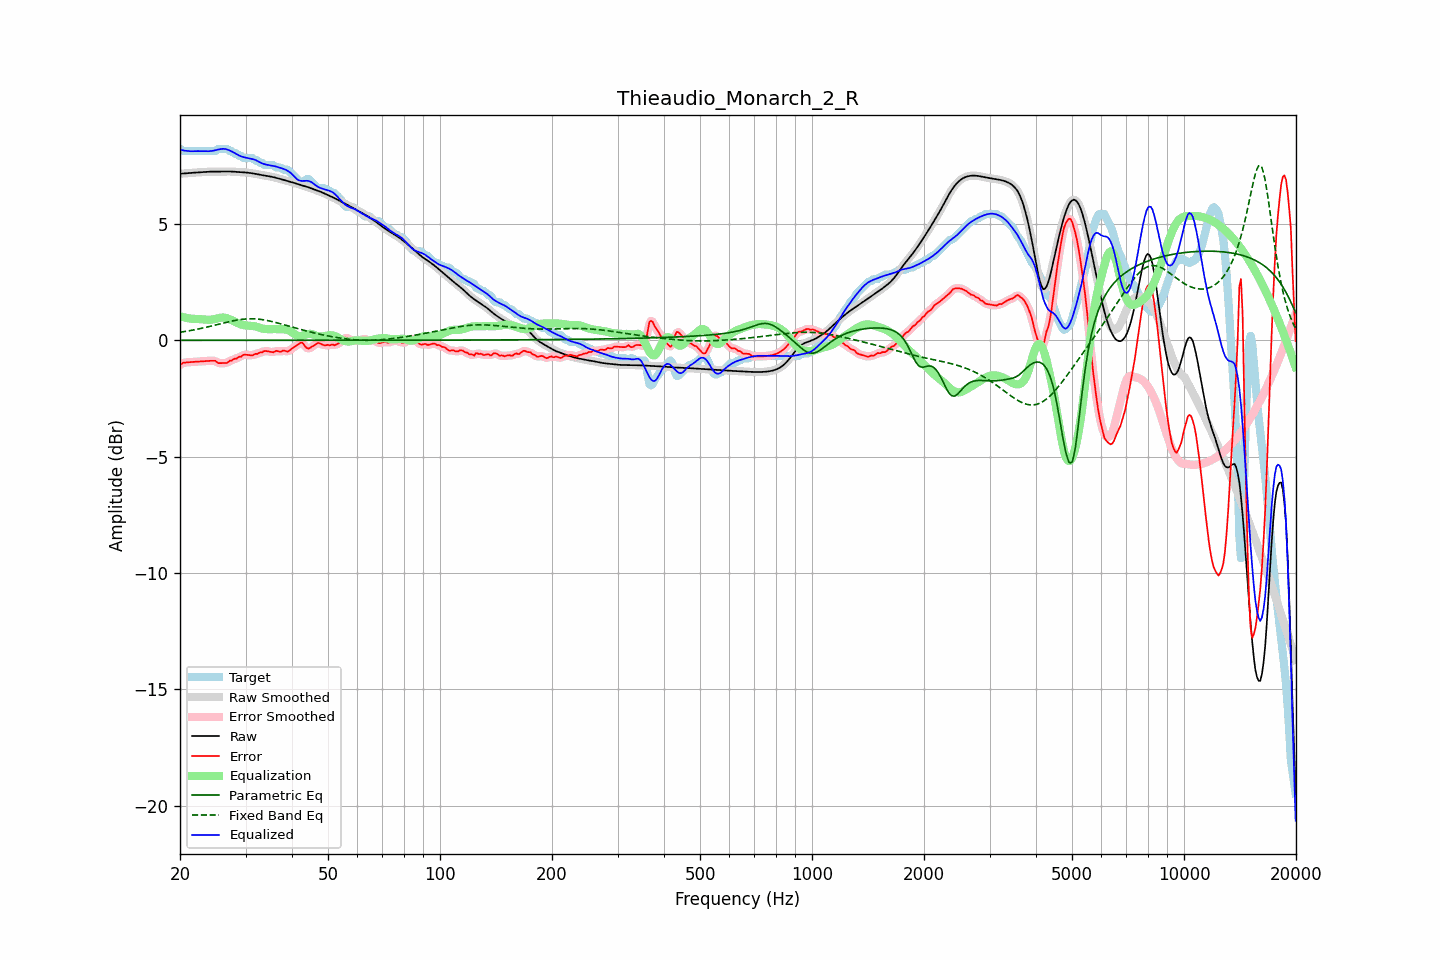

The data file committed next to this chart (first rows):
frequency, raw, error, smoothed, error_smoothed, equalization, parametric_eq, fixed_band_eq, equalized_raw, equalized_smoothed, target
20.00, 7.16, -1.07, 7.16, -1.06, 1.04, 0.00, 0.35, 8.20, 8.20, 8.23
20.20, 7.16, -1.02, 7.16, -1.02, 1.02, 0.00, 0.36, 8.18, 8.18, 8.18
20.40, 7.17, -0.96, 7.17, -0.98, 1.00, 0.00, 0.37, 8.16, 8.16, 8.13
20.61, 7.17, -0.96, 7.17, -0.96, 0.98, 0.00, 0.38, 8.15, 8.15, 8.13
20.81, 7.18, -0.95, 7.18, -0.95, 0.96, 0.00, 0.39, 8.14, 8.14, 8.13
21.02, 7.19, -0.95, 7.18, -0.95, 0.95, 0.00, 0.40, 8.13, 8.13, 8.13
21.23, 7.19, -0.94, 7.19, -0.94, 0.94, 0.00, 0.41, 8.13, 8.13, 8.13
21.44, 7.20, -0.93, 7.20, -0.93, 0.93, 0.00, 0.43, 8.12, 8.12, 8.13
21.66, 7.20, -0.93, 7.20, -0.93, 0.93, 0.00, 0.44, 8.13, 8.13, 8.13
21.87, 7.21, -0.93, 7.21, -0.93, 0.92, 0.00, 0.45, 8.13, 8.13, 8.13
22.09, 7.21, -0.92, 7.21, -0.92, 0.92, 0.00, 0.47, 8.13, 8.13, 8.13
22.31, 7.22, -0.92, 7.22, -0.92, 0.92, 0.00, 0.48, 8.13, 8.13, 8.13
22.54, 7.22, -0.91, 7.22, -0.91, 0.91, 0.00, 0.50, 8.13, 8.13, 8.13
22.76, 7.22, -0.91, 7.22, -0.91, 0.91, 0.00, 0.51, 8.13, 8.13, 8.13
22.99, 7.23, -0.90, 7.23, -0.90, 0.90, 0.00, 0.53, 8.13, 8.13, 8.13
23.22, 7.23, -0.90, 7.23, -0.90, 0.89, 0.00, 0.54, 8.13, 8.13, 8.13
23.45, 7.24, -0.89, 7.24, -0.89, 0.89, 0.00, 0.56, 8.13, 8.13, 8.13
23.69, 7.24, -0.89, 7.24, -0.89, 0.88, 0.00, 0.57, 8.13, 8.13, 8.13
23.92, 7.25, -0.88, 7.25, -0.88, 0.88, 0.00, 0.59, 8.13, 8.13, 8.13
24.16, 7.25, -0.88, 7.25, -0.88, 0.88, 0.00, 0.61, 8.13, 8.13, 8.13
24.40, 7.25, -0.88, 7.25, -0.87, 0.89, 0.00, 0.62, 8.14, 8.14, 8.13
24.65, 7.25, -0.88, 7.25, -0.88, 0.90, 0.00, 0.64, 8.15, 8.15, 8.13
24.89, 7.25, -0.88, 7.25, -0.90, 0.92, 0.00, 0.66, 8.17, 8.17, 8.13
25.14, 7.25, -0.94, 7.25, -0.93, 0.94, 0.00, 0.67, 8.18, 8.19, 8.19
25.39, 7.25, -0.98, 7.25, -0.97, 0.95, 0.00, 0.69, 8.20, 8.20, 8.23
25.65, 7.25, -0.98, 7.25, -0.99, 0.97, 0.00, 0.71, 8.22, 8.22, 8.23
25.91, 7.25, -0.98, 7.25, -0.98, 0.98, 0.00, 0.73, 8.23, 8.23, 8.23
26.16, 7.25, -0.98, 7.25, -0.98, 0.98, 0.00, 0.74, 8.23, 8.23, 8.23
26.43, 7.25, -0.98, 7.25, -0.98, 0.97, 0.00, 0.76, 8.22, 8.22, 8.23
26.69, 7.26, -0.98, 7.26, -0.96, 0.95, 0.00, 0.78, 8.21, 8.21, 8.23
26.96, 7.26, -0.94, 7.26, -0.93, 0.93, 0.00, 0.79, 8.18, 8.18, 8.19
27.23, 7.26, -0.88, 7.26, -0.90, 0.90, 0.00, 0.81, 8.16, 8.16, 8.13
27.50, 7.25, -0.88, 7.25, -0.86, 0.87, 0.00, 0.82, 8.12, 8.12, 8.13
27.77, 7.25, -0.83, 7.25, -0.83, 0.84, 0.00, 0.84, 8.09, 8.09, 8.08
28.05, 7.24, -0.79, 7.24, -0.81, 0.81, 0.00, 0.85, 8.05, 8.05, 8.03
28.33, 7.24, -0.79, 7.24, -0.77, 0.77, 0.00, 0.86, 8.01, 8.01, 8.03
28.62, 7.23, -0.74, 7.23, -0.75, 0.74, 0.00, 0.88, 7.97, 7.97, 7.98
28.90, 7.23, -0.70, 7.23, -0.72, 0.71, 0.00, 0.89, 7.93, 7.93, 7.93
29.19, 7.22, -0.71, 7.22, -0.68, 0.68, 0.00, 0.90, 7.91, 7.91, 7.93
29.48, 7.22, -0.64, 7.22, -0.65, 0.66, 0.00, 0.90, 7.88, 7.88, 7.86
29.78, 7.22, -0.61, 7.22, -0.63, 0.65, 0.00, 0.91, 7.86, 7.86, 7.83
30.08, 7.21, -0.62, 7.21, -0.61, 0.64, 0.00, 0.92, 7.85, 7.85, 7.83
30.38, 7.21, -0.63, 7.21, -0.62, 0.63, 0.00, 0.92, 7.84, 7.84, 7.83
30.68, 7.20, -0.63, 7.20, -0.64, 0.63, 0.00, 0.92, 7.82, 7.82, 7.83
30.99, 7.19, -0.64, 7.19, -0.64, 0.62, 0.00, 0.93, 7.81, 7.81, 7.83
31.30, 7.18, -0.65, 7.18, -0.63, 0.62, 0.00, 0.92, 7.79, 7.79, 7.83
31.61, 7.17, -0.61, 7.17, -0.62, 0.61, 0.00, 0.92, 7.77, 7.77, 7.78
31.93, 7.15, -0.58, 7.15, -0.60, 0.59, 0.00, 0.92, 7.75, 7.75, 7.73
32.24, 7.14, -0.59, 7.14, -0.57, 0.57, 0.00, 0.91, 7.71, 7.71, 7.73
32.57, 7.13, -0.55, 7.13, -0.55, 0.55, 0.00, 0.91, 7.68, 7.68, 7.68
32.89, 7.11, -0.52, 7.11, -0.53, 0.53, 0.00, 0.90, 7.64, 7.64, 7.63
33.22, 7.10, -0.53, 7.10, -0.50, 0.51, 0.00, 0.89, 7.61, 7.61, 7.63
33.55, 7.09, -0.47, 7.09, -0.48, 0.49, 0.00, 0.88, 7.58, 7.58, 7.56
33.89, 7.08, -0.46, 7.08, -0.47, 0.49, 0.00, 0.87, 7.56, 7.56, 7.53
34.23, 7.06, -0.47, 7.06, -0.46, 0.48, 0.00, 0.86, 7.55, 7.55, 7.53
34.57, 7.05, -0.48, 7.05, -0.47, 0.48, 0.00, 0.84, 7.53, 7.53, 7.53
34.92, 7.04, -0.49, 7.04, -0.49, 0.48, 0.00, 0.83, 7.52, 7.52, 7.53
35.27, 7.03, -0.50, 7.03, -0.50, 0.48, 0.00, 0.81, 7.51, 7.51, 7.53
35.62, 7.01, -0.52, 7.01, -0.50, 0.48, 0.00, 0.79, 7.50, 7.50, 7.53
35.97, 7.00, -0.48, 7.00, -0.48, 0.48, 0.00, 0.78, 7.48, 7.48, 7.48
... 635 more rows
